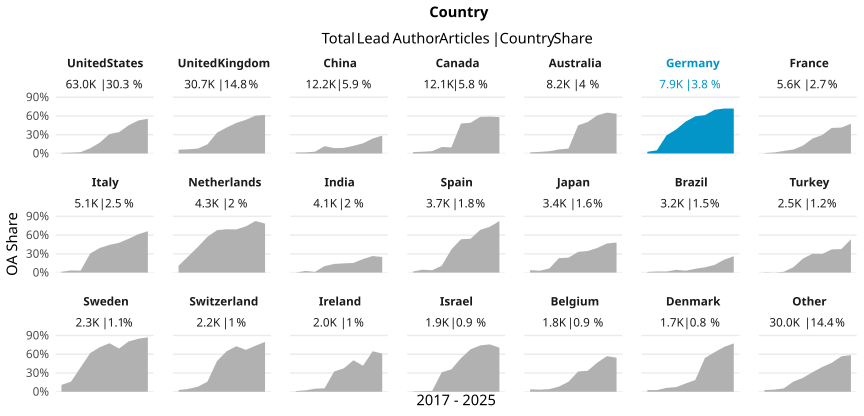

The file beside this chart, header and first rows:
country_name_fct, cr_year, articles, cc_total, prop
United States, '17, 6632, 68, 0.01025
United States, '18, 6960, 95, 0.01365
United States, '19, 6670, 140, 0.02099
United States, '20, 6741, 568, 0.08426
United States, '21, 6748, 1176, 0.1743
United States, '22, 6457, 2010, 0.3113
United States, '23, 7348, 2504, 0.3408
United States, '24, 5702, 2573, 0.4512
United States, '25, 5856, 3091, 0.5278
United States, '26, 3920, 2180, 0.5561
United Kingdom, '17, 3494, 208, 0.05953
United Kingdom, '18, 3448, 232, 0.06729
United Kingdom, '19, 3314, 257, 0.07755
United Kingdom, '20, 3433, 501, 0.1459
United Kingdom, '21, 3195, 1065, 0.3333
United Kingdom, '22, 3048, 1267, 0.4157
United Kingdom, '23, 3073, 1500, 0.4881
United Kingdom, '24, 2795, 1506, 0.5388
United Kingdom, '25, 2940, 1775, 0.6037
United Kingdom, '26, 1975, 1219, 0.6172
China, '17, 993, 15, 0.01511
China, '18, 969, 17, 0.01754
China, '19, 1158, 33, 0.0285
China, '20, 1158, 136, 0.1174
China, '21, 1243, 106, 0.08528
China, '22, 1216, 109, 0.08964
China, '23, 1212, 147, 0.1213
China, '24, 1386, 225, 0.1623
China, '25, 1607, 383, 0.2383
China, '26, 1225, 350, 0.2857
Canada, '17, 1159, 25, 0.02157
Canada, '18, 1195, 33, 0.02762
Canada, '19, 1272, 47, 0.03695
Canada, '20, 1356, 140, 0.1032
Canada, '21, 1328, 130, 0.09789
Canada, '22, 1177, 564, 0.4792
Canada, '23, 1309, 643, 0.4912
Canada, '24, 1136, 665, 0.5854
Canada, '25, 1310, 772, 0.5893
Canada, '26, 901, 524, 0.5816
Australia, '17, 845, 15, 0.01775
Australia, '18, 797, 20, 0.02509
Australia, '19, 885, 32, 0.03616
Australia, '20, 898, 58, 0.06459
Australia, '21, 849, 67, 0.07892
Australia, '22, 767, 346, 0.4511
Australia, '23, 857, 432, 0.5041
Australia, '24, 776, 474, 0.6108
Australia, '25, 879, 574, 0.653
Australia, '26, 689, 438, 0.6357
Germany, '17, 775, 21, 0.0271
Germany, '18, 831, 42, 0.05054
Germany, '19, 715, 207, 0.2895
Germany, '20, 790, 304, 0.3848
Germany, '21, 868, 443, 0.5104
Germany, '22, 828, 492, 0.5942
Germany, '23, 866, 531, 0.6132
Germany, '24, 725, 507, 0.6993
Germany, '25, 882, 634, 0.7188
Germany, '26, 601, 432, 0.7188
... 150 more rows
